The GitHub repository axelcarlier/abeilles-cap200 contains a labelled image folder "abeilles-cap200" with 73 categories: Amegilla quadrifasciata, Andrena agilissima, Andrena bicolor, Andrena cineraria, Andrena clarkella, Andrena denticulata, Andrena flavipes, Andrena florea, Andrena fulva, Andrena gravida, Andrena haemorrhoa, Andrena hattorfiana, Andrena nigroaenea, Andrena nitida, Andrena nycthemera, Andrena thoracica, Andrena vaga, Andrena ventralis, Anthidiellum strigatum, Anthidium florentinum, Anthidium manicatum, Anthidium oblongatum, Anthidium septemspinosum, Anthophora bimaculata, Anthophora furcata, Anthophora plumipes, Apis mellifera, Apis mellifera iberiensis, Bombus argillaceus, Bombus bohemicus, Bombus campestris, Bombus hortorum, Bombus humilis, Bombus hypnorum, Bombus lapidarius, Bombus lucorum, Bombus muscorum, Bombus pascuorum, Bombus pratorum, Bombus ruderatus, Bombus rupestris, Bombus sylvarum, Bombus terrestris, Bombus terrestris lusitanicus, Bombus vestalis, Ceratina cucurbitina, Chelostoma florisomne, Colletes cunicularius, Colletes hederae, Dasypoda hirtipes, Halictus rubicundus, Halictus scabiosae, Halictus sexcinctus, Heriades truncorum, Hylaeus variegatus, Lithurgus chrysurus, Macropis europaea, Megachile centuncularis, Megachile ericetorum, Megachile sculpturalis, Melecta albifrons, Nomada goodeniana, Nomada lathburiana, Osmia aurulenta, Osmia bicolor, Osmia bicornis, Osmia caerulescens, Osmia cornuta, Rhodanthidium septemdentatum, Rhodanthidium sticticum, Sphecodes albilabris, Xylocopa valga, Xylocopa violacea. Examples follow, each with its label.

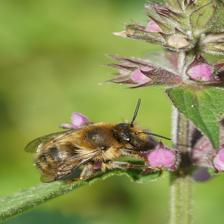
Label: Anthophora furcata

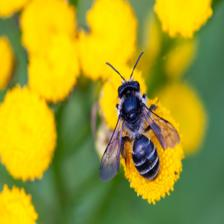
Label: Andrena denticulata

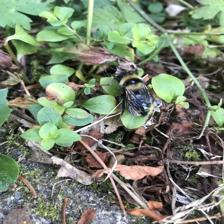
Label: Bombus campestris

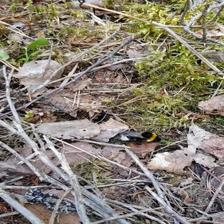
Label: Bombus bohemicus

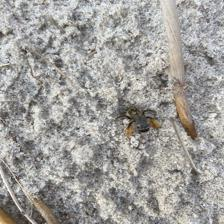
Label: Dasypoda hirtipes

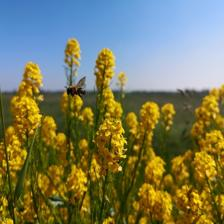
Label: Andrena nitida
